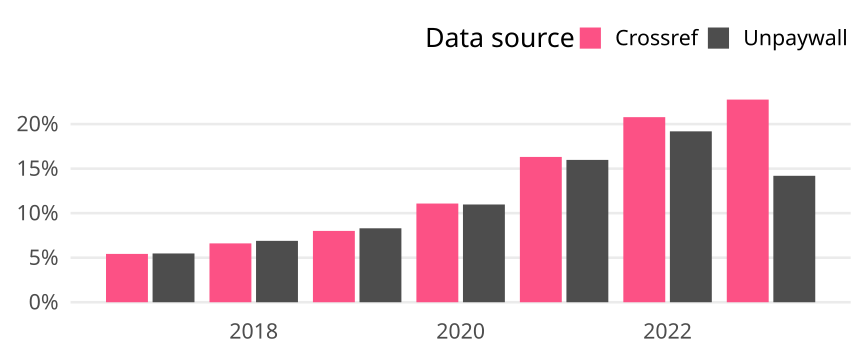

Values plotted in this chart, from the file beside it:
cr_year, cat, article_total, name, oa_articles, oa_share
2017, Germany, 16456, Crossref, 893, 0.05427
2017, Germany, 16456, Unpaywall, 901, 0.05475
2018, Germany, 16133, Crossref, 1066, 0.06608
2018, Germany, 16133, Unpaywall, 1112, 0.06893
2019, Germany, 15696, Crossref, 1257, 0.08008
2019, Germany, 15696, Unpaywall, 1303, 0.08301
2020, Germany, 14808, Crossref, 1641, 0.1108
2020, Germany, 14808, Unpaywall, 1625, 0.1097
2021, Germany, 15269, Crossref, 2491, 0.1631
2021, Germany, 15269, Unpaywall, 2440, 0.1598
2022, Germany, 13369, Crossref, 2778, 0.2078
2022, Germany, 13369, Unpaywall, 2565, 0.1919
2023, Germany, 2057, Crossref, 468, 0.2275
2023, Germany, 2057, Unpaywall, 292, 0.142
